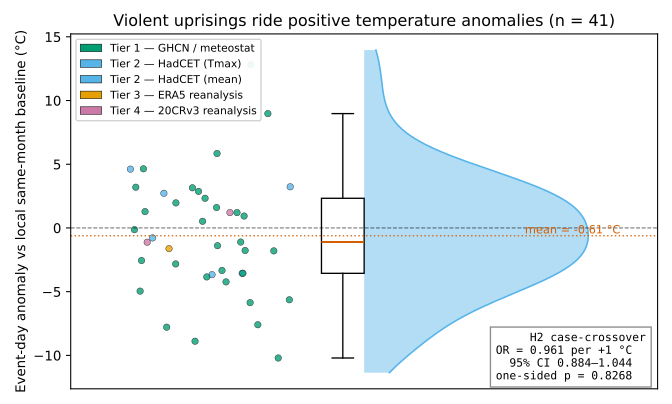

The file beside this chart, header and first rows:
event_id, anomaly_C, provenance
1851_great_exhibition_open, -3.561, tier2_hadcet_mean
1887_victoria_golden_jubilee, 2.719, tier2_hadcet_max
1897_victoria_diamond_jubilee, 3.23, tier2_hadcet_max
1900_exposition_paris_open, 1.206, tier4_20crv3
1911_george_v_coronation, -0.7825, tier2_hadcet_max
1919_paris_peace_treaty, -1.121, tier4_20crv3
1937_george_vi_coronation, -3.666, tier2_hadcet_max
1945_ve_day_london, 4.616, tier2_hadcet_max
1945_ve_day_paris, 8.972, tier1_ghcn
1953_elizabeth_ii_coronation, -7.596, tier1_ghcn
1963_jfk_funeral, -5.862, tier1_ghcn
1963_march_on_washington, -1.769, tier1_ghcn
1965_selma_march, -3.555, tier1_ghcn
1969_moon_landing_crowds, 2.328, tier1_ghcn
1969_woodstock, -0.1328, tier1_ghcn
1977_silver_jubilee, -5.636, tier1_ghcn
1981_charles_diana_wedding, 0.9342, tier1_ghcn
1985_live_aid_london, 5.841, tier1_ghcn
1985_live_aid_philadelphia, 0.5221, tier1_ghcn
1989_berlin_wall_fall, 3.197, tier1_ghcn
1990_mandela_release_concert, -1.391, tier1_ghcn
1995_million_man_march, -3.337, tier1_ghcn
1997_diana_funeral, 1.602, tier1_ghcn
2002_golden_jubilee, -4.232, tier1_ghcn
2003_iraq_war_protest_london, -4.957, tier1_ghcn
2003_iraq_war_protest_rome, -2.557, tier1_ghcn
2005_live_8_london, -1.799, tier1_ghcn
2009_obama_inauguration, -7.788, tier1_ghcn
2011_william_kate_wedding, 4.642, tier1_ghcn
2012_diamond_jubilee, -8.89, tier1_ghcn
2013_mandela_funeral, -10.21, tier1_ghcn
2014_world_cup_final, -1.623, tier3_era5
2015_paris_je_suis_charlie, 1.205, tier1_ghcn
2017_womens_march_washington, 2.867, tier1_ghcn
2018_us_climate_march, 12.81, tier1_ghcn
2019_climate_strike_september, 1.283, tier1_ghcn
2019_hong_kong_june_16_march, -1.105, tier1_ghcn
2020_blm_dc_june_6, 3.151, tier1_ghcn
2022_qe2_funeral, -3.844, tier1_ghcn
2023_charles_iii_coronation, -2.823, tier1_ghcn
2024_taylor_swift_eras_paris, 1.968, tier1_ghcn
